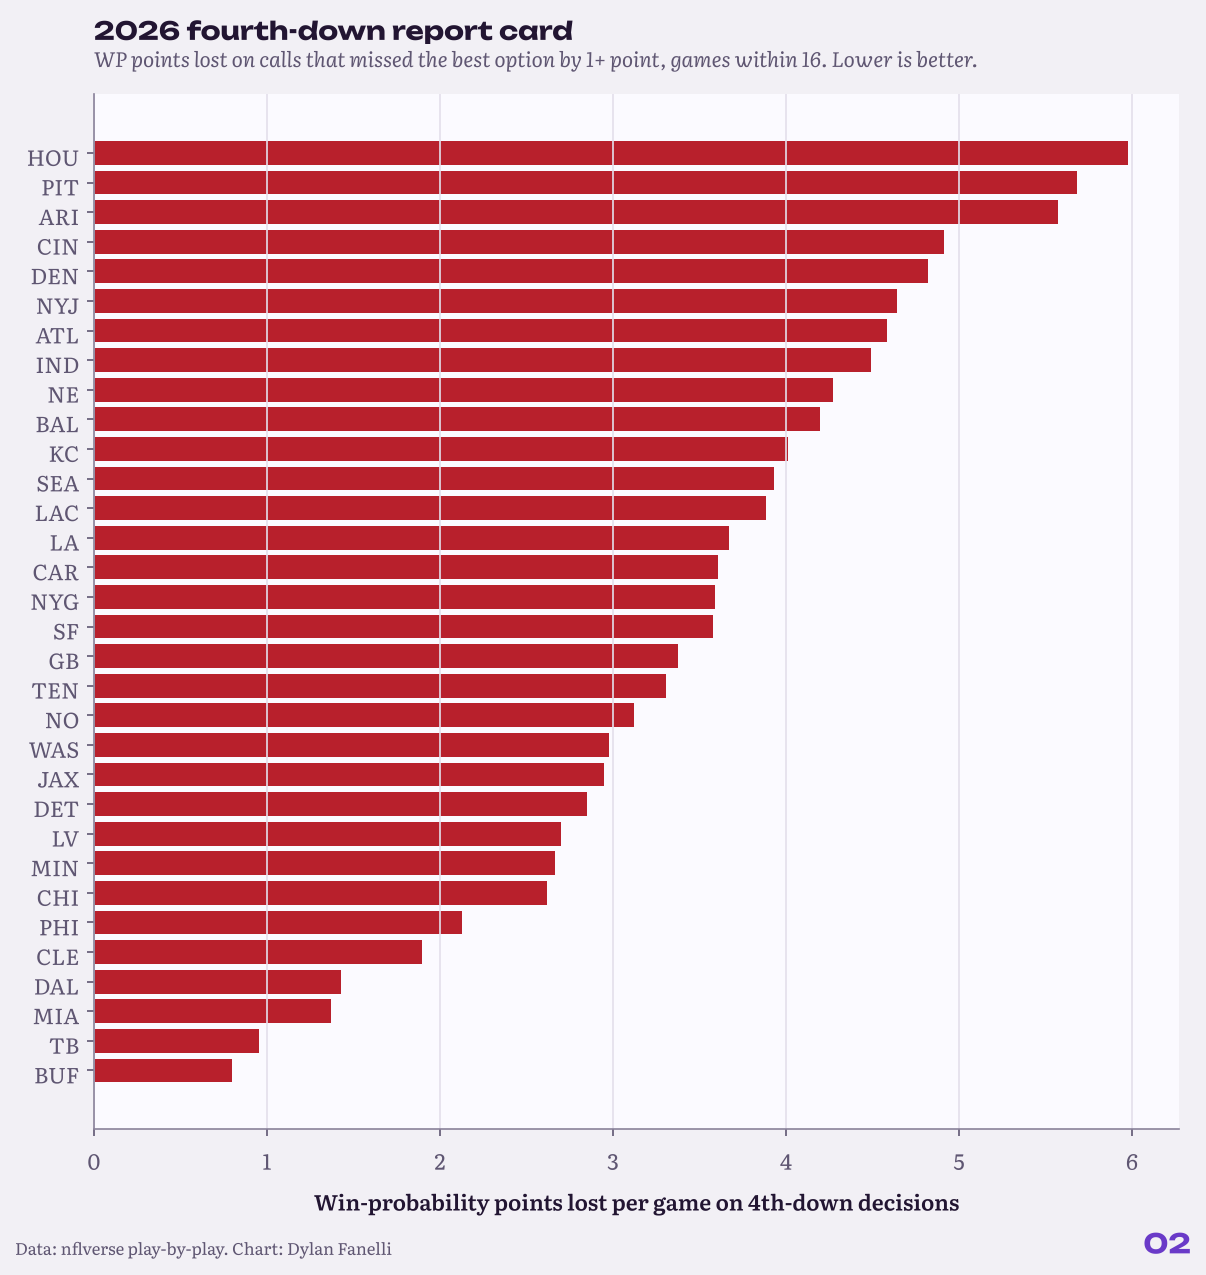

The file beside this chart, header and first rows:
posteam, fourth_downs, wp_lost, clear_go_spots, went_in_clear, games, wp_lost_per_game, season
NO, 115, 26.89, 14, 10, 17, 1.581, 2025
ARI, 95, 27.4, 13, 8, 17, 1.612, 2025
CIN, 93, 30.72, 13, 10, 17, 1.807, 2025
NE, 83, 35.65, 19, 11, 17, 2.097, 2025
JAX, 94, 36.13, 16, 12, 17, 2.125, 2025
DAL, 93, 36.72, 26, 18, 17, 2.16, 2025
GB, 96, 37.68, 17, 12, 17, 2.216, 2025
PHI, 111, 38.92, 17, 9, 17, 2.289, 2025
IND, 87, 39.79, 20, 16, 17, 2.34, 2025
SEA, 90, 42.74, 11, 5, 17, 2.514, 2025
DET, 108, 44.69, 18, 12, 17, 2.629, 2025
NYG, 114, 45.56, 25, 18, 17, 2.68, 2025
BUF, 89, 47.25, 17, 12, 17, 2.779, 2025
TEN, 117, 48.32, 11, 4, 17, 2.842, 2025
MIA, 86, 51.05, 19, 8, 17, 3.003, 2025
TB, 113, 52.92, 21, 14, 17, 3.113, 2025
LV, 106, 54.08, 16, 8, 17, 3.181, 2025
WAS, 89, 55.24, 19, 11, 17, 3.249, 2025
MIN, 112, 55.34, 18, 10, 17, 3.255, 2025
NYJ, 101, 56.03, 16, 8, 17, 3.296, 2025
SF, 93, 57.86, 18, 11, 17, 3.403, 2025
CLE, 130, 58.86, 18, 12, 17, 3.463, 2025
BAL, 99, 61.97, 22, 10, 17, 3.646, 2025
CHI, 118, 62.86, 30, 16, 17, 3.698, 2025
ATL, 118, 63.71, 22, 12, 17, 3.748, 2025
CAR, 103, 64.86, 23, 15, 17, 3.815, 2025
LA, 84, 65.57, 20, 15, 17, 3.857, 2025
LAC, 108, 67.85, 18, 5, 17, 3.991, 2025
DEN, 119, 68.57, 22, 10, 17, 4.033, 2025
HOU, 132, 73.81, 23, 9, 17, 4.342, 2025
KC, 113, 95.19, 38, 23, 17, 5.6, 2025
PIT, 115, 119, 30, 13, 17, 7.002, 2025
BUF, 35, 5.602, 7, 5, 7, 0.8003, 2026
TB, 58, 7.648, 4, 3, 8, 0.956, 2026
MIA, 43, 9.605, 4, 4, 7, 1.372, 2026
DAL, 45, 11.43, 8, 7, 8, 1.429, 2026
CLE, 56, 15.19, 4, 3, 8, 1.898, 2026
PHI, 60, 17.04, 7, 5, 8, 2.13, 2026
CHI, 51, 20.93, 14, 9, 8, 2.616, 2026
MIN, 57, 18.67, 6, 3, 7, 2.666, 2026
LV, 46, 21.61, 7, 4, 8, 2.702, 2026
DET, 42, 19.97, 4, 3, 7, 2.852, 2026
JAX, 35, 23.59, 8, 4, 8, 2.949, 2026
WAS, 53, 20.83, 8, 6, 7, 2.976, 2026
NO, 44, 21.87, 11, 8, 7, 3.124, 2026
TEN, 50, 26.43, 7, 3, 8, 3.304, 2026
GB, 53, 27, 7, 3, 8, 3.374, 2026
SF, 31, 25.05, 6, 2, 7, 3.578, 2026
NYG, 48, 25.11, 7, 3, 7, 3.587, 2026
CAR, 45, 25.24, 9, 5, 7, 3.606, 2026
LA, 42, 29.38, 8, 4, 8, 3.673, 2026
LAC, 53, 27.21, 8, 3, 7, 3.887, 2026
SEA, 54, 31.44, 11, 5, 8, 3.93, 2026
KC, 46, 28.07, 11, 5, 7, 4.01, 2026
BAL, 57, 37.78, 11, 3, 9, 4.198, 2026
NE, 44, 34.19, 11, 7, 8, 4.274, 2026
IND, 54, 35.92, 14, 9, 8, 4.49, 2026
ATL, 51, 36.66, 7, 3, 8, 4.582, 2026
NYJ, 54, 37.14, 12, 4, 8, 4.643, 2026
DEN, 61, 38.56, 12, 4, 8, 4.82, 2026
... 4 more rows
